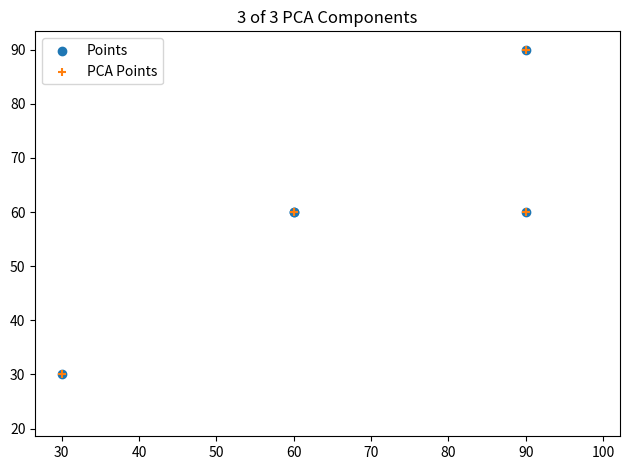

Source code (Python):
import matplotlib.pyplot as plt
import numpy as np

data0 = [90.000000, 90.000000, 60.000000, 60.000000, 30.000000]
data1 = [60.000000, 90.000000, 60.000000, 60.000000, 30.000000]
data2 = [90.000000, 30.000000, 60.000000, 90.000000, 30.000000]

recoveredData0 = [90.000000, 89.999985, 59.999996, 60.000000, 29.999998]
recoveredData1 = [60.000000, 89.999985, 60.000004, 60.000000, 30.000002]
recoveredData2 = [90.000008, 30.000011, 60.000000, 90.000000, 30.000000]

fig = plt.figure()

plt.scatter(data0, data1, label="Points")
plt.scatter(recoveredData0, recoveredData1, marker="+", label="PCA Points")

plt.title("3 of 3 PCA Components")
plt.xlim([26.562317, 102.191360])
plt.ylim([18.565441, 93.401642])
plt.legend()
plt.tight_layout()

fig.savefig("test.3.png")
